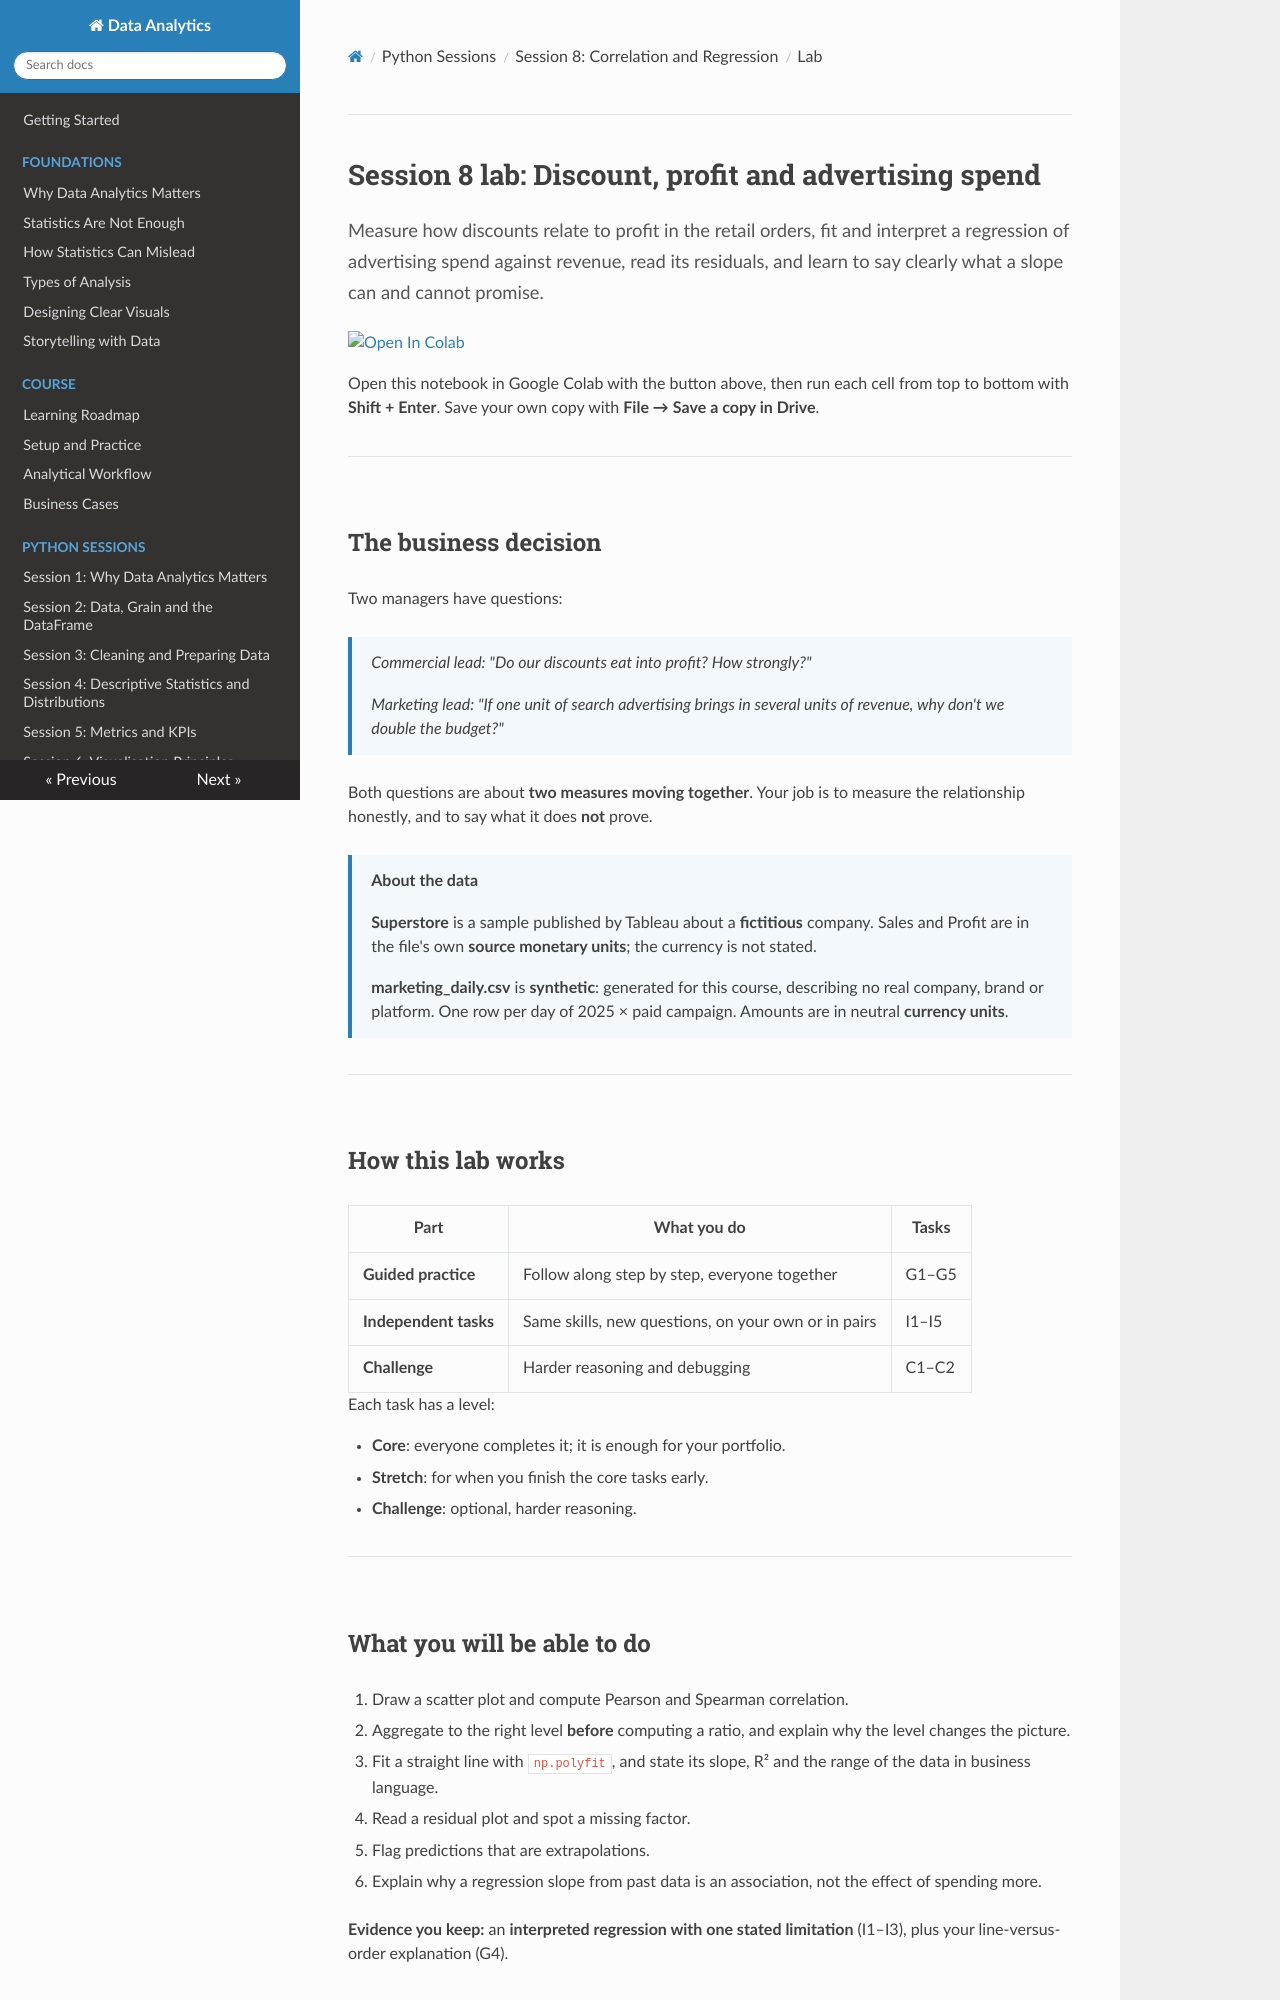

repository: Aayush181509/AnalyticsLecture · page: lectures/08_correlation_and_regression_lab/index.html · generator: mkdocs

# Session 8 lab: Discount, profit and advertising spend

<p class="lead">
Measure how discounts relate to profit in the retail orders, fit and interpret a regression of advertising spend against revenue, read its residuals, and learn to say clearly what a slope can and cannot promise.
</p>

[![Open In Colab](https://colab.research.google.com/assets/colab-badge.svg)](https://colab.research.google.com/github/Aayush181509/AnalyticsLecture/blob/main/notebooks/08_correlation_and_regression_lab.ipynb)

Open this notebook in Google Colab with the button above, then run each cell from top to bottom with **Shift + Enter**. Save your own copy with **File → Save a copy in Drive**.

---

## The business decision

Two managers have questions:

> *Commercial lead: "Do our discounts eat into profit? How strongly?"*
>
> *Marketing lead: "If one unit of search advertising brings in several units of revenue, why don't we double the budget?"*

Both questions are about **two measures moving together**. Your job is to measure the relationship honestly, and to say what it does **not** prove.

> **About the data**
>
> **Superstore** is a sample published by Tableau about a **fictitious** company. Sales and Profit are in the file's own **source monetary units**; the currency is not stated.
>
> **marketing_daily.csv** is **synthetic**: generated for this course, describing no real company, brand or platform. One row per day of 2025 × paid campaign. Amounts are in neutral **currency units**.

---

## How this lab works

| Part | What you do | Tasks |
|---|---|---|
| **Guided practice** | Follow along step by step, everyone together | G1–G5 |
| **Independent tasks** | Same skills, new questions, on your own or in pairs | I1–I5 |
| **Challenge** | Harder reasoning and debugging | C1–C2 |

Each task has a level:

- **Core**: everyone completes it; it is enough for your portfolio.
- **Stretch**: for when you finish the core tasks early.
- **Challenge**: optional, harder reasoning.

---

## What you will be able to do

1. Draw a scatter plot and compute Pearson and Spearman correlation.
2. Aggregate to the right level **before** computing a ratio, and explain why the level changes the picture.
3. Fit a straight line with `np.polyfit`, and state its slope, R² and the range of the data in business language.
4. Read a residual plot and spot a missing factor.
5. Flag predictions that are extrapolations.
6. Explain why a regression slope from past data is an association, not the effect of spending more.

**Evidence you keep:** an **interpreted regression with one stated limitation** (I1–I3), plus your line-versus-order explanation (G4).

---

## Before you start

- Read the [Session 8 lecture](08_correlation_and_regression_lecture.md).
- Re-read [correlation is not causation](../foundations/misleading-statistics.md).
- Remember from the Session 5 lab: **profit ratio = total Profit ÷ total Sales**, a ratio of sums.

---

## Guided practice
